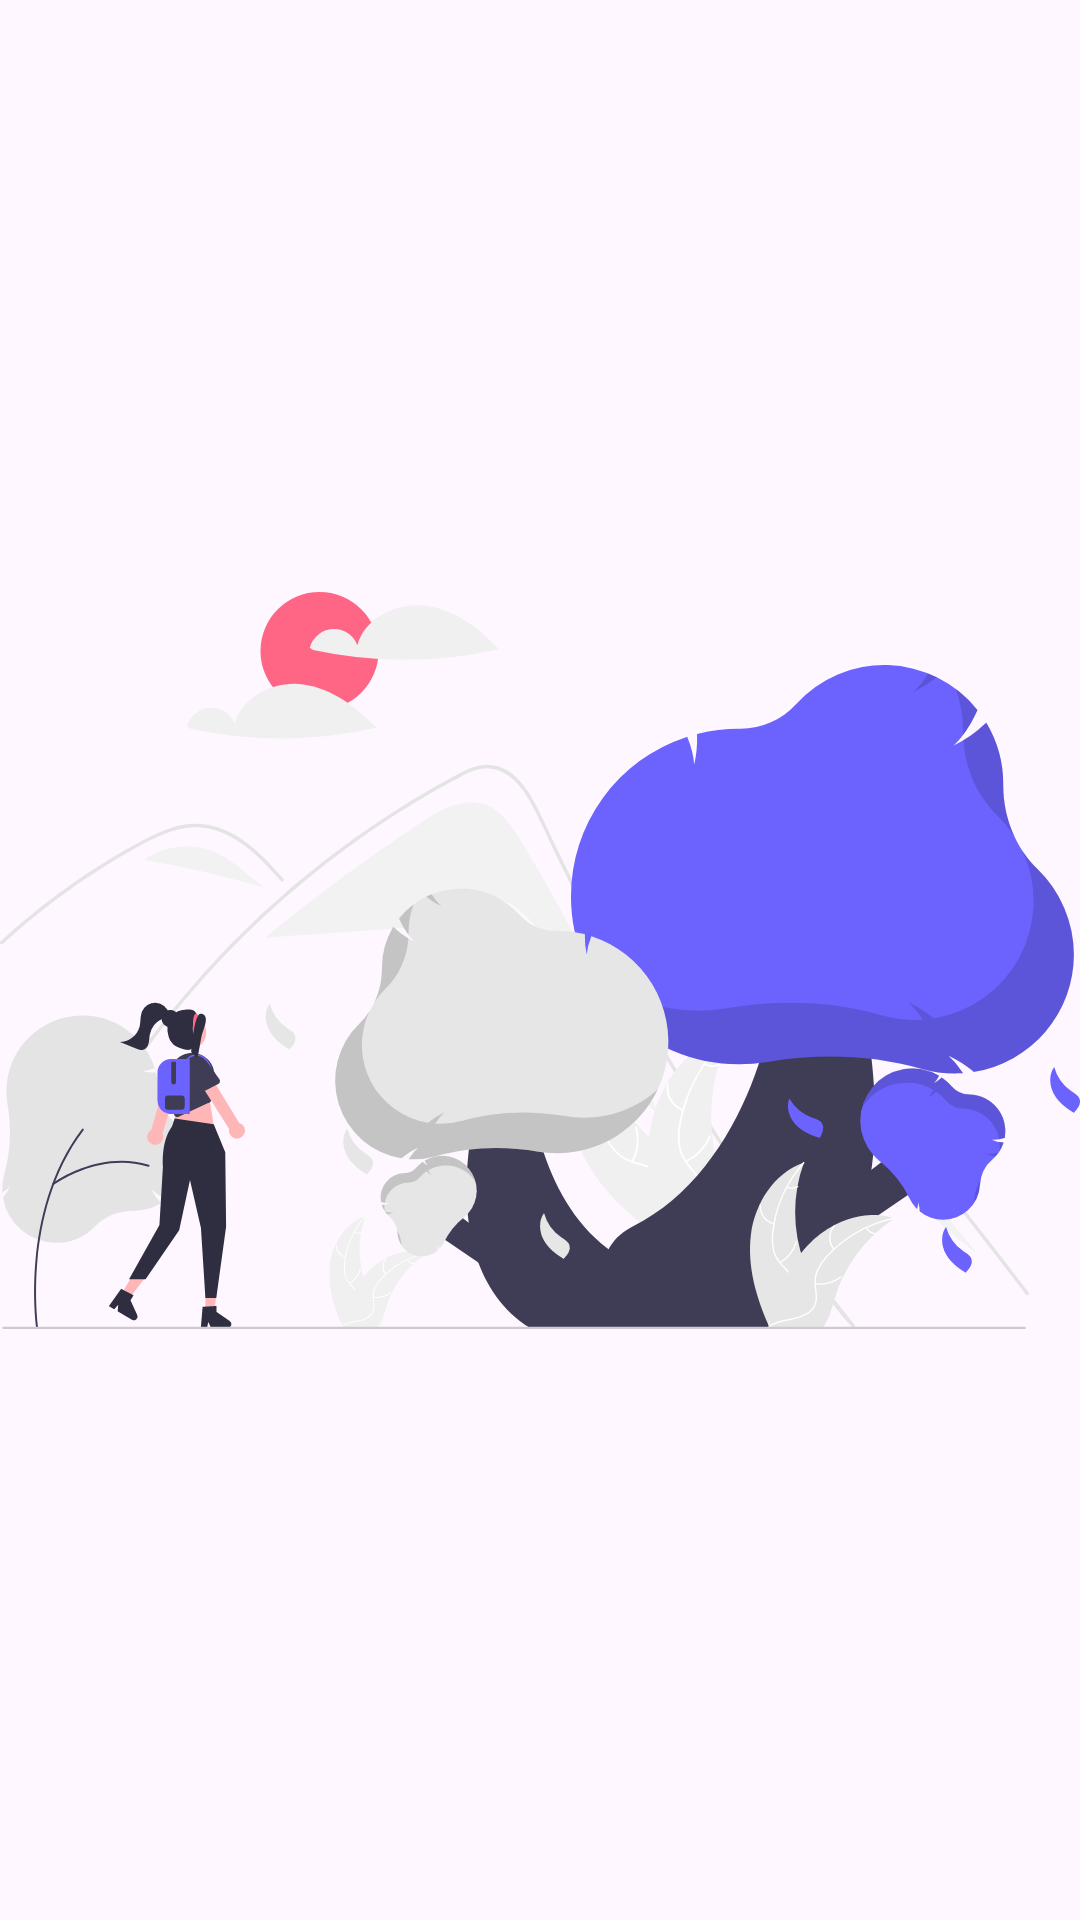

Reconstruct the res/layout file that produces this screen, plus the resources it refers to.
<!-- AndroidManifest.xml: application theme Theme.GitHubApp -->
<!-- res/layout/fragment_explore.xml -->
<?xml version="1.0" encoding="utf-8"?>
<androidx.constraintlayout.widget.ConstraintLayout xmlns:android="http://schemas.android.com/apk/res/android"
    xmlns:tools="http://schemas.android.com/tools"
    android:layout_width="match_parent"
    android:layout_height="match_parent"
    xmlns:app="http://schemas.android.com/apk/res-auto"
    tools:context=".presentation.fragments.ExploreFragment">

    <ImageView
        android:id="@+id/imageView"
        android:layout_width="wrap_content"
        android:layout_height="wrap_content"
        android:src="@drawable/ic_explore"
        app:layout_constraintBottom_toBottomOf="parent"
        app:layout_constraintEnd_toEndOf="parent"
        app:layout_constraintStart_toStartOf="parent"
        app:layout_constraintTop_toTopOf="parent" />


</androidx.constraintlayout.widget.ConstraintLayout>
<!-- resources referenced by this layout -->
<resources>
  <!-- drawable ic_explore: vector/xml drawable (drawable, 34022 chars, omitted) -->
  <style name="Theme.GitHubApp" parent="Base.Theme.GitHubApp" />
  <style name="Base.Theme.GitHubApp" parent="Theme.Material3.DayNight.NoActionBar">
          
          
  
          <item name="android:statusBarColor">@color/login_background</item>
      </style>
  <color name="login_background">#EFF0F5</color>
</resources>
